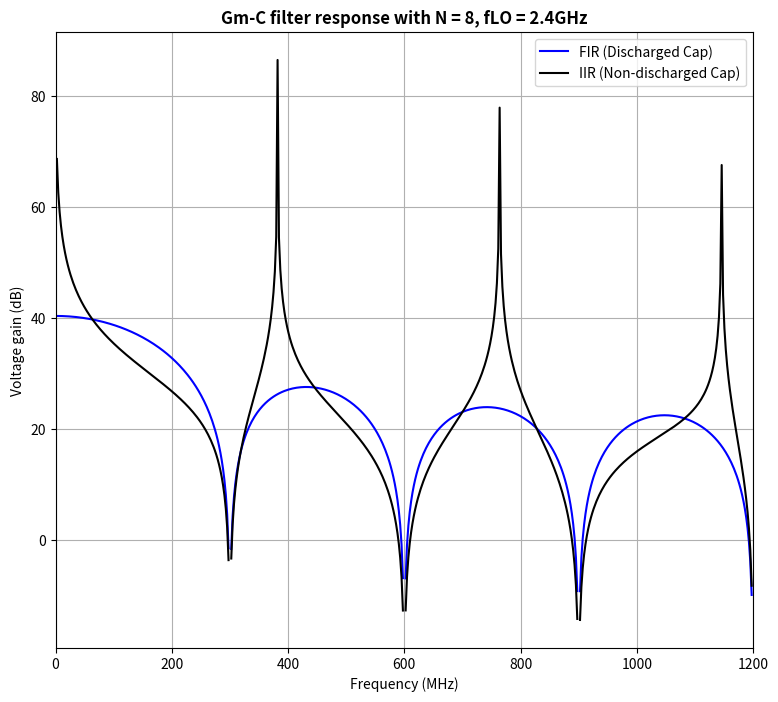

Source code (Python):
import numpy as np
import matplotlib.pyplot as plt
from scipy import signal

Cs = 15.925e-12         # sampling capacitor
fLO = 2.4e9             # LO frequency (Hz)
N = 8                   # Number of cycle
T = 1/fLO

b_FIR = np.ones(N)
b_FIR = b_FIR * (0.5*T/Cs)


w, h_FIR = signal.freqz(b_FIR, fs = fLO)

h_IIR = h_FIR * 1/(1 - np.exp(-1j * 2 * np.pi * w * 2 * np.pi / fLO))  # IIR response with Z^(-1) at the output

################## Plot the result ##################
fig, axes = plt.subplots(1, 1, figsize=(9, 8))

axes.plot(w/1e6, 20 * np.log10(abs(h_FIR)), 'blue', label = 'FIR (Discharged Cap)')
axes.plot(w/1e6, 20 * np.log10(abs(h_IIR)), 'black', label = 'IIR (Non-discharged Cap)')
axes.set_title(f"Gm-C filter response with N = {N:.0f}, fLO = {fLO/1e9:.1f}GHz", fontweight="bold", loc="center")
axes.set_xlim([0, fLO/(2 * 1e6)])
axes.set_ylabel("Voltage gain (dB)")
axes.set_xlabel("Frequency (MHz)")
axes.grid()
axes.legend()

plt.show()